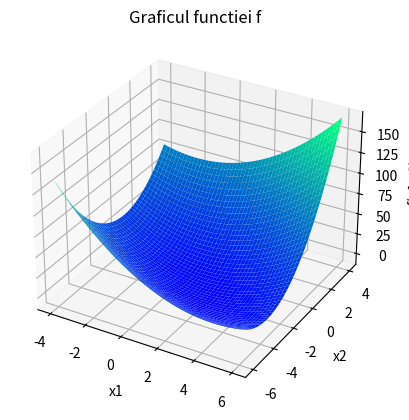
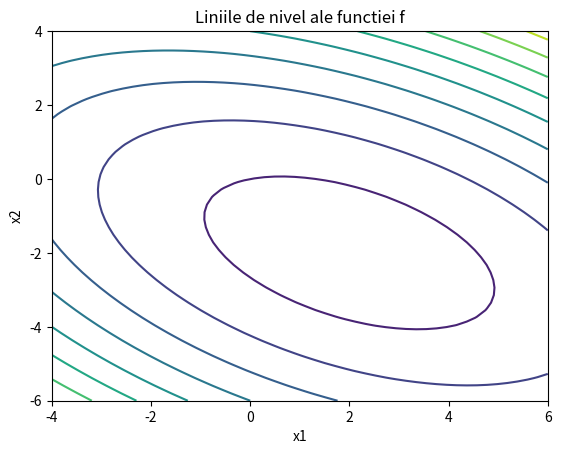

The script that saved these images, in order: (Note: this script raises an exception after producing the figures.)

# Librariile necesare
import numpy as np
import matplotlib.pyplot as plt
import math
from mpl_toolkits import mplot3d


# Functii deja implementate necesare: Introduceti orice functie scrisa de voi care rezolva direct un sistem liniar
# ...


### Construieste graficul functiei patratice definite de matricea A si vectorul b


def grid_discret(A, b, size=50):
    """
    Construieste un grid discret si evaleaza f in fiecare punct al gridului
    """

    # size ->  Numar de puncte pe fiecare axa
    x1 = np.linspace(-4, 6, size)  # Axa x1
    x2 = np.linspace(-6, 4, size)  # Axa x2
    X1, X2 = np.meshgrid(x1, x2)  # Creeaza un grid pe planul determinat de axele x1 si x2

    X3 = np.zeros((size, size))
    for i in range(size):
        for j in range(size):
            x = np.array(
                [X1[i, j], X2[i, j]])  # x e vectorul ce contine coordonatele unui punct din gridul definit mai sus
            X3[i, j] = .5 * x @ A @ x - x @ b  # Evaluam functia in punctul x

    return X1, X2, X3


def grafic_f(A, b):
    """
    Construieste graficul functiei f
    """

    # Construieste gridul asociat functiei
    (X1, X2, X3) = grid_discret(A, b)

    # Defineste o figura 3D
    fig1 = plt.figure()
    ax = plt.axes(projection="3d")

    # Construieste graficul functiei f folosind gridul discret X1, X2, X3=f(X1,X2)
    ax.plot_surface(X1, X2, X3, rstride=1, cstride=1, cmap='winter', edgecolor='none')

    # Etichete pe axe
    ax.set_xlabel('x1')
    ax.set_ylabel('x2')
    ax.set_zlabel('f(x1,x2)')

    # Titlu
    ax.set_title('Graficul functiei f')

    # Afiseaza figura
    fig1.show()


def linii_nivel(A, b, levels=10):
    """
    Construieste liniile de nivel ale functiei f
    """

    # Construieste gridul asociat functiei
    (X1, X2, X3) = grid_discret(A, b)

    # Ploteaza liniile de nivel ale functiei f
    fig2 = plt.figure()
    plt.contour(X1, X2, X3, levels=levels)  # levels = numarul de linii de nivel

    # Etichete pe axe
    plt.xlabel('x1')
    plt.ylabel('x2')

    # Titlu
    plt.title('Liniile de nivel ale functiei f')

    # Afiseaza figura
    fig2.show()


# Definire functie f prin matricea A si vectorul b
A = np.array([[3., 2.], [2., 6.]])  # Matrice pozitiv definita
b = np.array([[2.], [-8.]])

# Apelare functii grafic
grafic_f(A, b)
linii_nivel(A, b)

def dist_euclidiana(x):
    print(x)
    return math.sqrt(np.dot(x, x))

def metoda_de_rezolvare_1(A, b):
    x = [[1] for i in range(0, len(b))]
    print(x)
    k = 0
    r = b - np.matmul(A, x)

    print(r)
    while dist_euclidiana(r) > 10 ** (-10):
        alfa = np.matmul(np.transpose(r), r) / np.matmul(np.matmul(np.transpose(r), r), r)
        x = x + alfa * r
        k += 1
        r = b - np.matmul(A, x)
    return x

# Punctul de minim determinat prin rezolvarea sistemului A*x=b
x_num = metoda_de_rezolvare_1(A,b)

print(x_num)
plt.scatter(x_num[0], x_num[1], s=50, c='black', marker='*')
plt.show()
